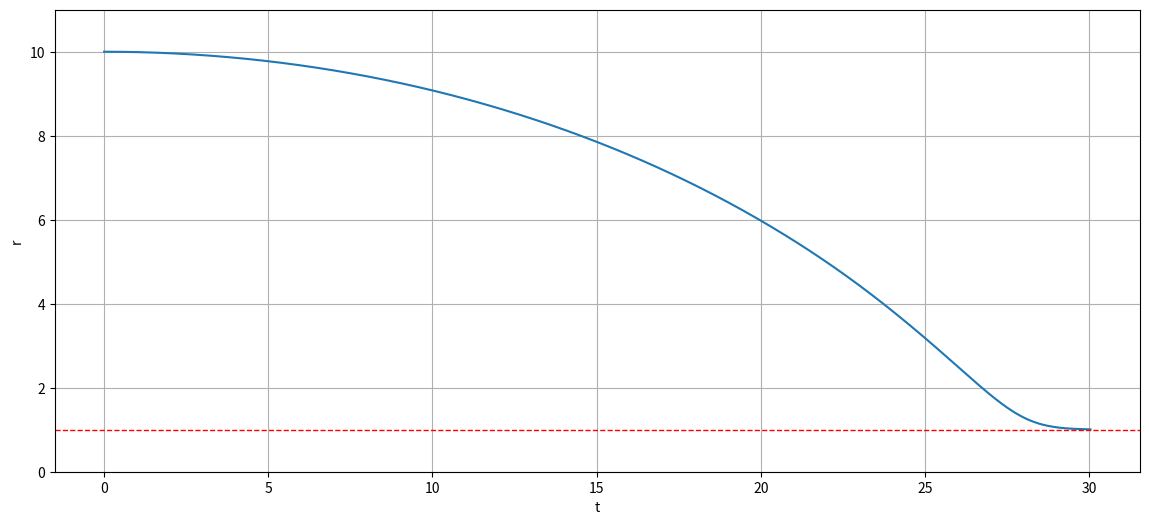
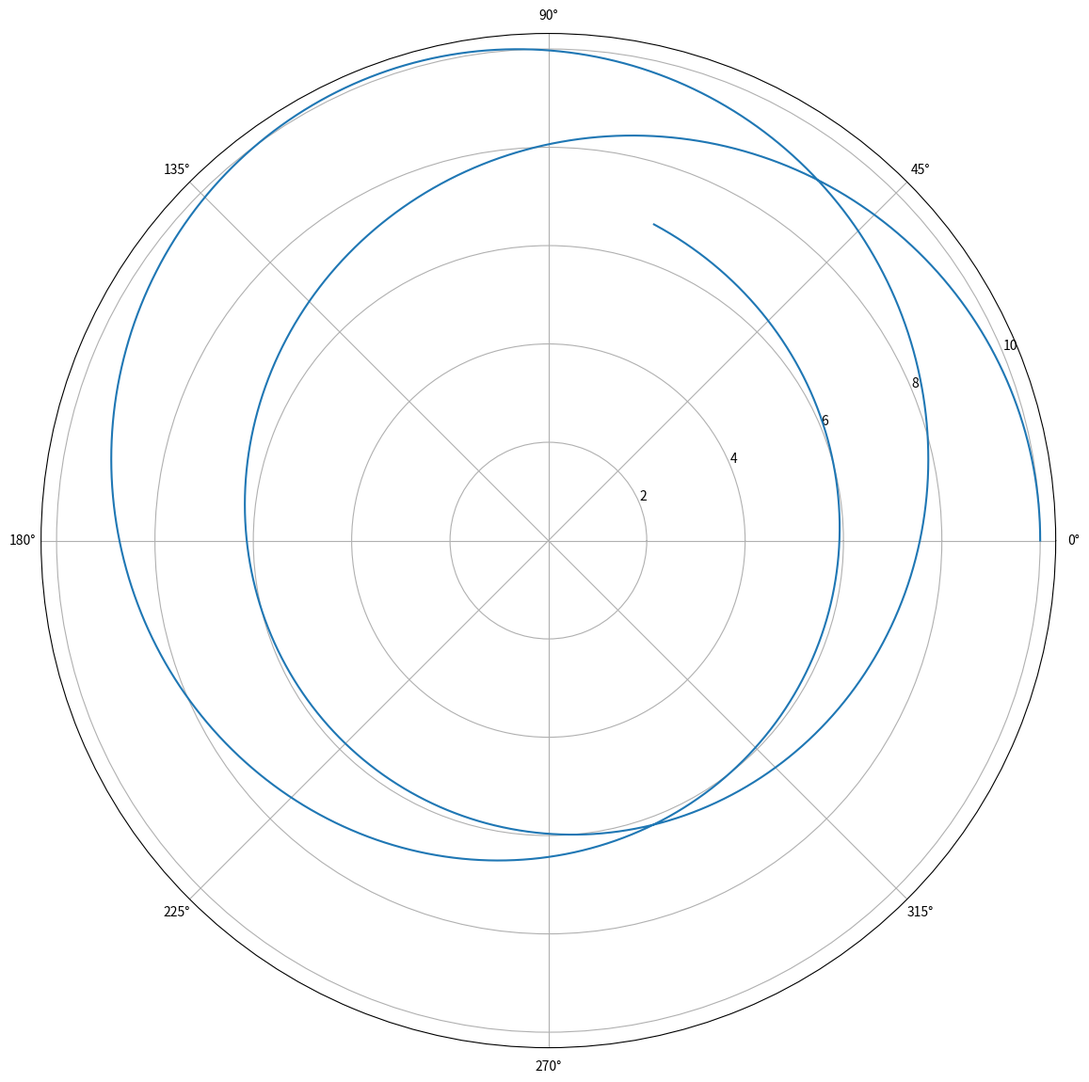

Write the Python code that produced these figures, in order.
# http://cardona.co/math/geodesics/
# General imports
import matplotlib
import numpy as np
import matplotlib.pyplot as plt
# from IPython.display import display, Math

# Basic imports and functions
from sympy import latex, symbols, sin, cos, pi, simplify
from scipy.integrate import solve_ivp


from sympy.diffgeom import (
    Manifold, 
    Patch, 
    CoordSystem,
    metric_to_Christoffel_2nd,
    TensorProduct as TP
)

# def lprint(v):
#     display(Math(latex(v)))

# Create a manifold.
M = Manifold('M', 4)

# Create a patch.
patch = Patch('P', M)

# Basic symbols
c, r_s = symbols('c r_s')

# Coordinate system
schwarzchild_coord = CoordSystem(
    'schwarzchild', patch, ['t', 'r', 'theta', 'phi'])

# Get the coordinate functions
t, r, theta, phi = schwarzchild_coord.coord_functions()

# Get the base one forms.
dt, dr, dtheta, dphi = schwarzchild_coord.base_oneforms()

# Auxiliar terms for the metric.
dt_2 = TP(dt, dt)
dr_2 = TP(dr, dr)
dtheta_2 = TP(dtheta, dtheta)
dphi_2 = TP(dphi, dphi)
factor = (1 - r_s / r)

# Build the metric
metric = factor * c ** 2 * dt_2 - 1 / factor * dr_2 - r ** 2 * (
    dtheta_2 + sin(theta)**2 * dphi_2)
metric = factor * c ** 2 * dt_2 - 1 / factor * dr_2 - r ** 2 * (
    dtheta_2 + sin(theta)**2 * dphi_2)
metric = metric / c ** 2

# Get the Christoffel symbols of the second kind.
christoffel = metric_to_Christoffel_2nd(metric)

# Let's print this in an elegant way ;)
# for i in range(4):
#     for j in range(4):
#         for k in range(4):
#             if christoffel[i, j, k] != 0:
#                 display(Math('\Gamma^{}_{{{},{}}} = '.format(i, j, k) + latex(christoffel[i, j, k])))

## Specify c and r_s
christoffel_ = christoffel.subs({c: 2, r_s: 1})

def F(t, y):
    u = y[0:4]
    v = y[4:8]
    
    du = v
    dv = [0, 0, 0, 0]
    for i in range(4):
        for j in range(4):
            for k in range(4):
                dv[i] -= christoffel_.subs({r: u[1]})[i,j,k] * v[j] * v[k]
                
    return np.concatenate((du, dv))

T = 50
sol = solve_ivp(F, [0, T], [0, 10, 0, 0, 1, 0, 0, 0],
    t_eval=np.linspace(0, T, T * 123 + 1))

plt.figure(figsize=(14, 6),)
plt.plot(sol.y[0], sol.y[1])
ax = plt.gca()
ax.axhline(1, color="red", ls='--', lw=1)
plt.grid()
plt.ylim((0, 11))
plt.xlabel('t')
plt.ylabel('r')

T = 200
sol = solve_ivp(F, [0, T], [0, 10, 0, 0, 1, 0, 0.04, 0],
    t_eval=np.linspace(0, T, T * 123 + 1))

plt.figure(figsize=(14, 14),)
ax = plt.subplot(111, projection='polar')
ax.plot(sol.y[2], sol.y[1])
ax.grid(True)
plt.show()
